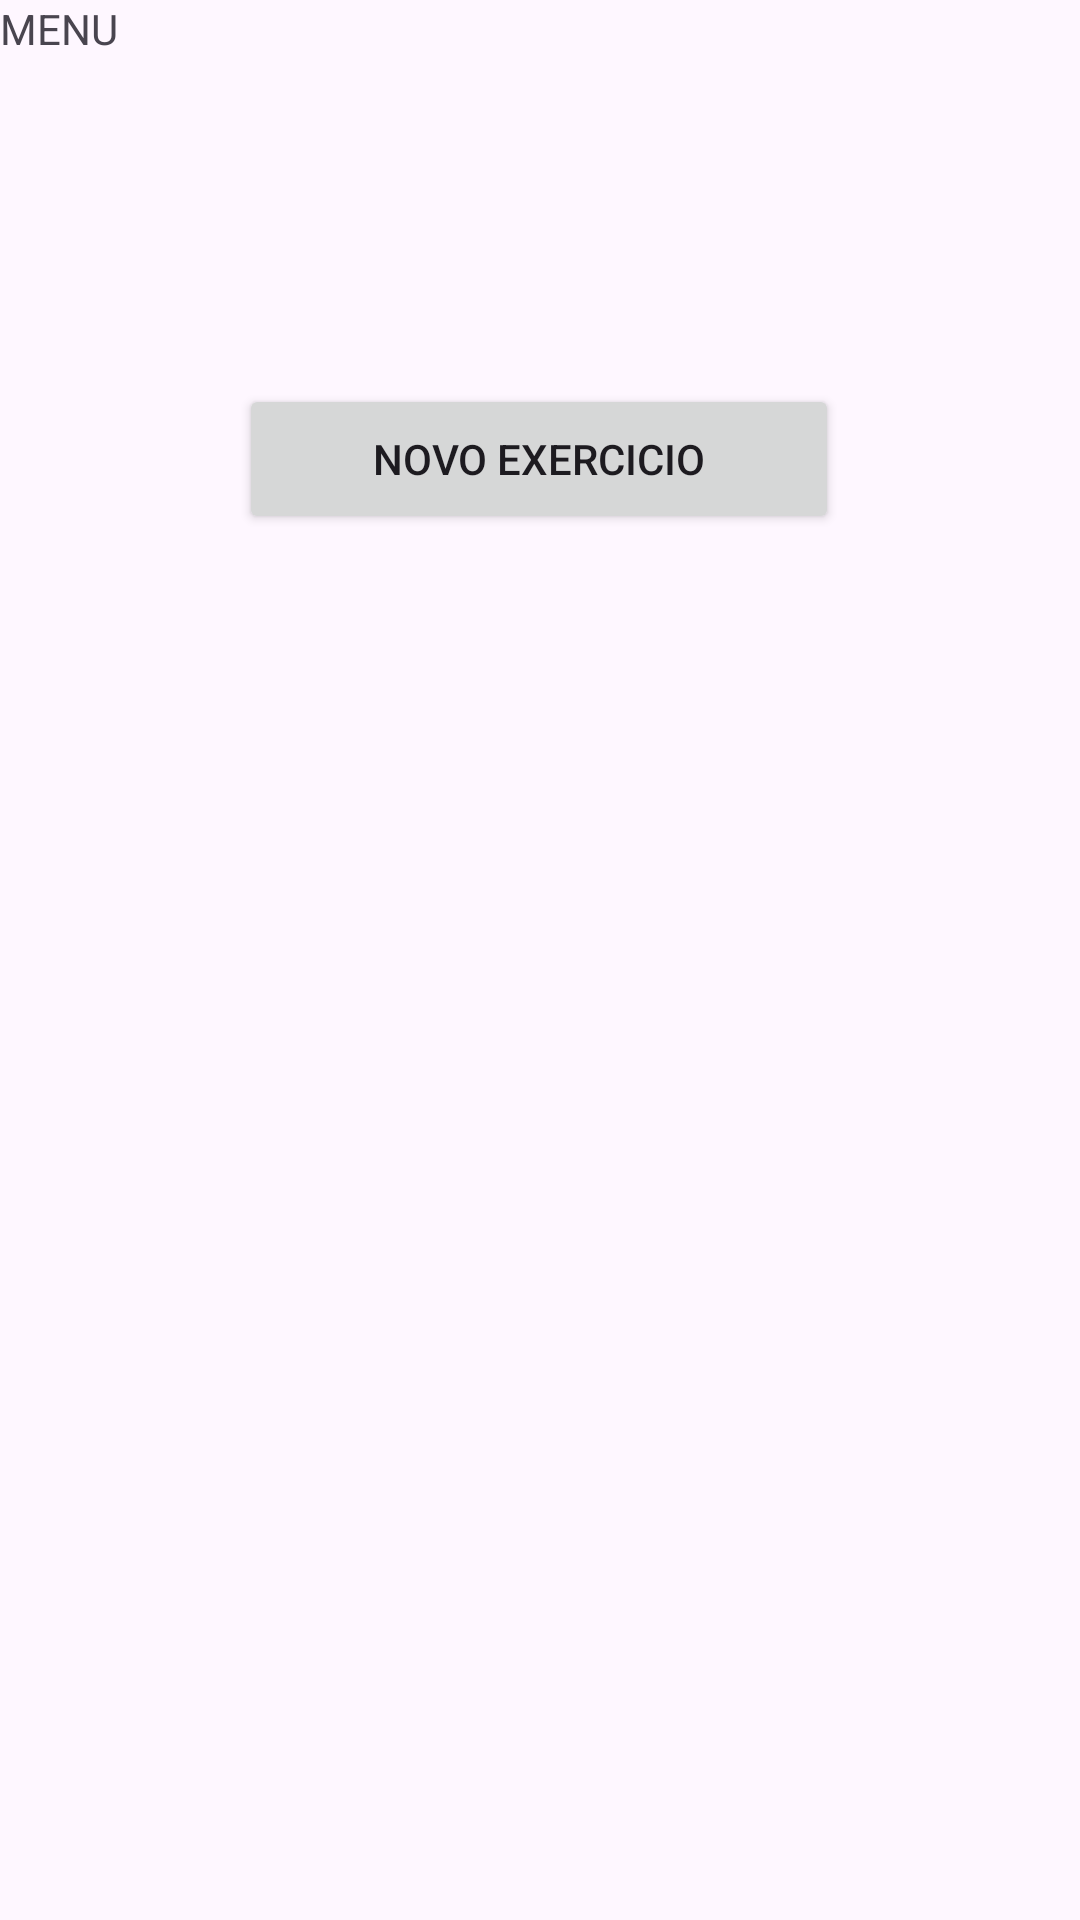

Layout XML and referenced resources for this Android screen:
<!-- AndroidManifest.xml: application theme Theme.HealthGeneration -->
<!-- res/layout/fragment_menu.xml -->
<?xml version="1.0" encoding="utf-8"?>
<androidx.constraintlayout.widget.ConstraintLayout xmlns:android="http://schemas.android.com/apk/res/android"
    xmlns:tools="http://schemas.android.com/tools"
    android:layout_width="match_parent"
    android:layout_height="match_parent"
    xmlns:app="http://schemas.android.com/apk/res-auto"
    tools:context=".MenuFragment">

    
    <TextView
        android:layout_width="match_parent"
        android:layout_height="match_parent"
        android:text="MENU" />

    <Button
        android:id="@+id/BotaoNovo"
        android:layout_width="200dp"
        android:layout_height="50dp"
        android:layout_marginTop="128dp"
        android:onClick="proximo4"
        android:text="Novo Exercicio"
        app:layout_constraintBottom_toTopOf="@+id/bottom_navigation"
        app:layout_constraintEnd_toEndOf="parent"
        app:layout_constraintHorizontal_bias="0.497"
        app:layout_constraintStart_toStartOf="parent"
        app:layout_constraintTop_toTopOf="parent"
        app:layout_constraintVertical_bias="0.34" />

</androidx.constraintlayout.widget.ConstraintLayout>
<!-- resources referenced by this layout -->
<resources>
  <style name="Theme.HealthGeneration" parent="Base.Theme.HealthGeneration" />
  <style name="Base.Theme.HealthGeneration" parent="Theme.Material3.DayNight.NoActionBar">
          
          
      </style>
</resources>
